Run: headless pygame with SDL's dummy video driver; simulated clock (each Clock.tick advances the game by its frame time, no real sleeping); random seed 0; keys injected as events and as key.get_pressed() state; no mouse input.
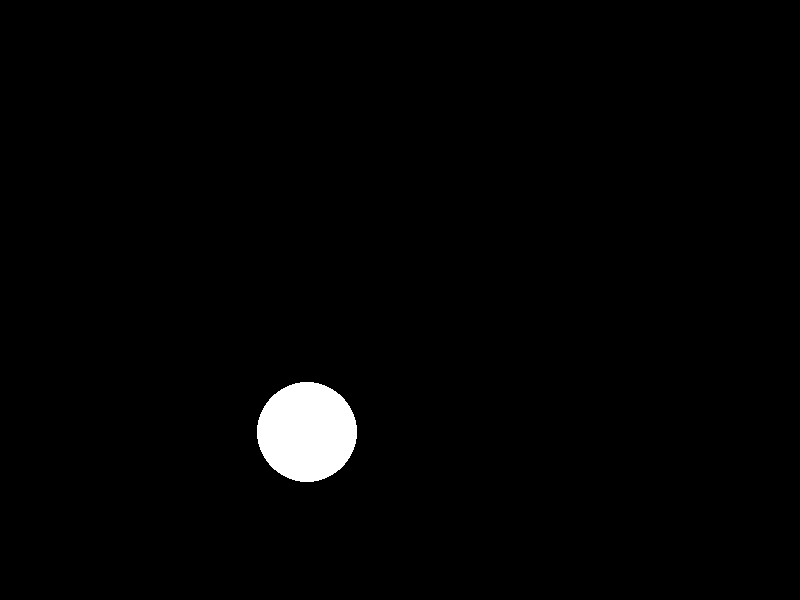
Frame 1 of 4 · flips 1–60 · no input
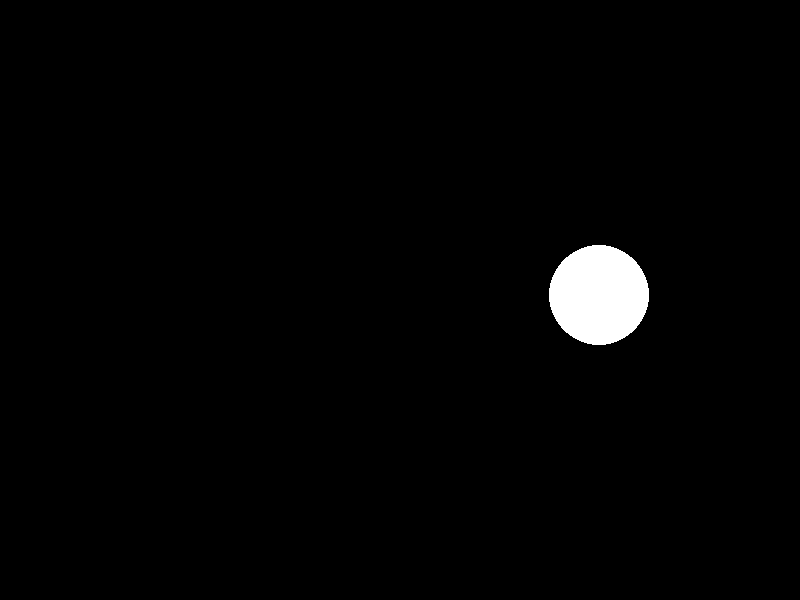
Frame 2 of 4 · flips 61–180 · tapped SPACE, RETURN · held RIGHT (→), D
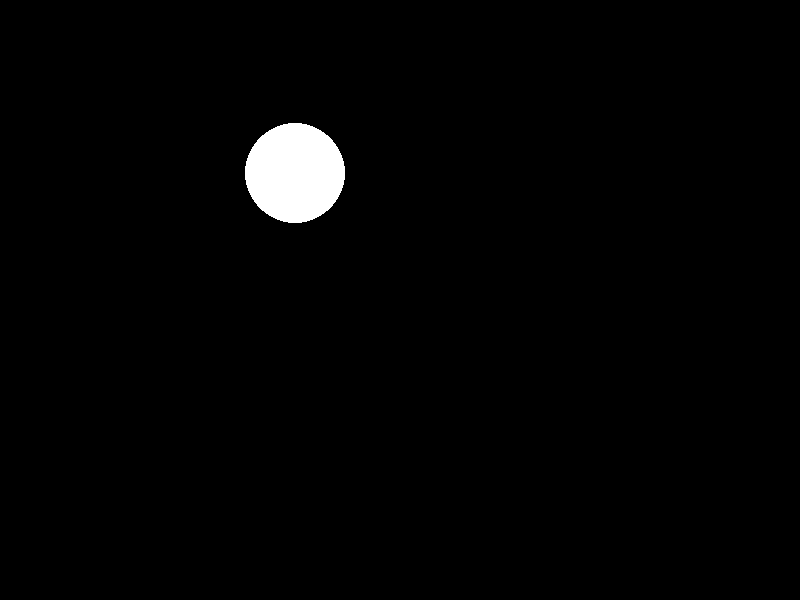
Frame 3 of 4 · flips 181–300 · held DOWN (↓), S
Frame 4 of 4 · flips 301–420 · held LEFT (←), A, UP (↑), W · screen same as frame 1, image omitted

The pygame program that drew these frames:

import pygame
import math

# Initialize Pygame
pygame.init()

# Set up display
WIDTH, HEIGHT = 800, 600
screen = pygame.display.set_mode((WIDTH, HEIGHT))
pygame.display.set_caption("Circular Movement")

# Colors
WHITE = (255, 255, 255)
BLACK = (0, 0, 0)

# Ship properties
ship_radius = 50
ship_speed = 2
angle = 0

# Main loop
clock = pygame.time.Clock()
running = True
while running:
    screen.fill(BLACK)

    # Draw the ship
    ship_x = WIDTH // 2 + int(math.cos(math.radians(angle)) * (WIDTH // 4))
    ship_y = HEIGHT // 2 + int(math.sin(math.radians(angle)) * (HEIGHT // 4))
    pygame.draw.circle(screen, WHITE, (ship_x, ship_y), ship_radius)

    # Update angle for circular movement
    angle += ship_speed
    if angle >= 360:
        angle = 0

    # Event handling
    for event in pygame.event.get():
        if event.type == pygame.QUIT:
            running = False

    pygame.display.flip()
    clock.tick(60)

# Quit Pygame
pygame.quit()
